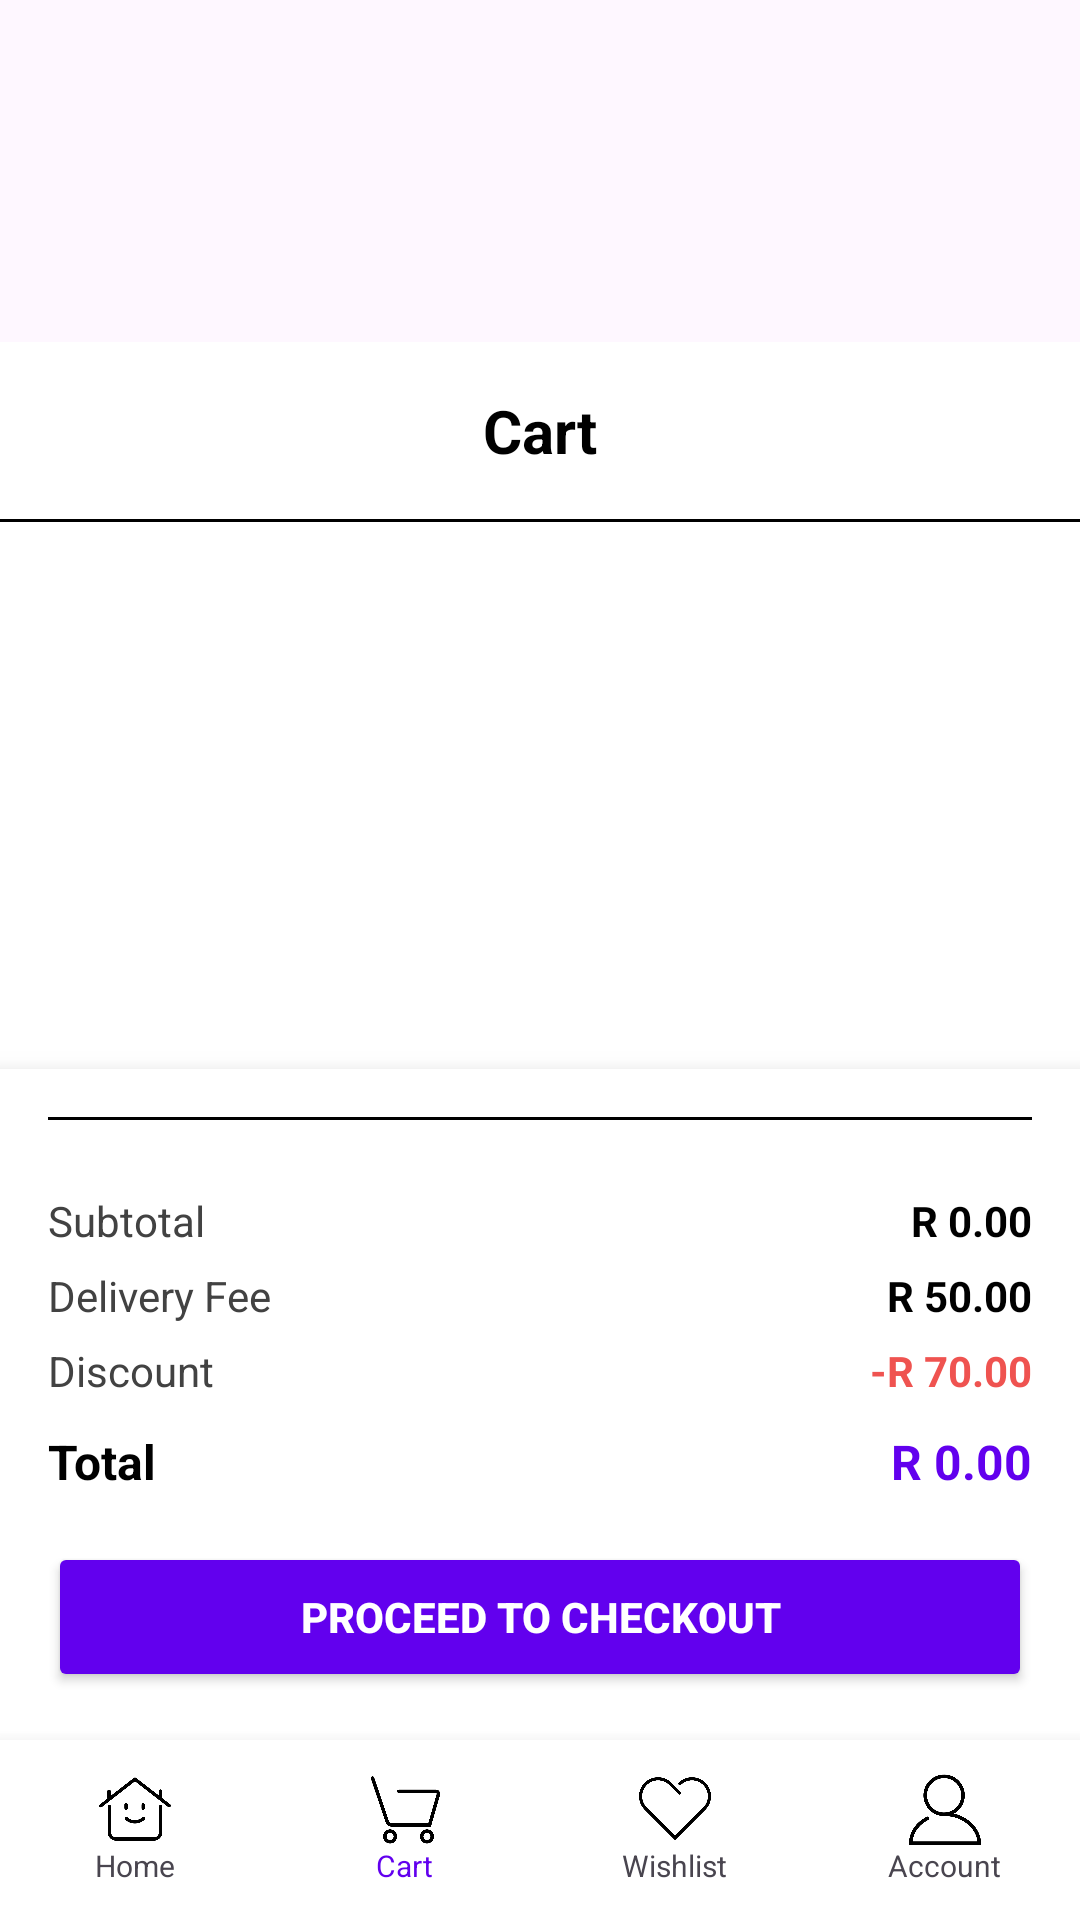

This screen was rendered from an Android layout file. Write that file and the resources it references.
<!-- AndroidManifest.xml: application theme Theme.ClosetCraft -->
<!-- res/layout/activity_cart.xml -->
<?xml version="1.0" encoding="utf-8"?>
<FrameLayout
    xmlns:android="http://schemas.android.com/apk/res/android"
    xmlns:tools="http://schemas.android.com/tools"
    android:layout_width="match_parent"
    android:layout_height="match_parent"
    android:background="@drawable/backgroundimage"
    tools:context=".CartActivity">

    
    <LinearLayout
        android:layout_width="match_parent"
        android:layout_height="match_parent"
        android:orientation="vertical"
        android:background="@color/white"
        android:layout_marginTop="114dp"
        android:layout_marginBottom="60dp">

        
        <TextView
            android:layout_width="match_parent"
            android:layout_height="wrap_content"
            android:text="Cart"
            android:textColor="@color/black"
            android:textSize="20sp"
            android:textStyle="bold"
            android:gravity="center"
            android:padding="16dp"/>

        
        <View
            android:layout_width="match_parent"
            android:layout_height="1dp"
            android:background="@color/black"/>

        
        <androidx.recyclerview.widget.RecyclerView
            android:id="@+id/rv_cart_items"
            android:layout_width="match_parent"
            android:layout_height="0dp"
            android:layout_weight="1"
            android:padding="12dp"
            tools:listitem="@layout/item_cart"/>

        
        <LinearLayout
            android:id="@+id/cart_summary"
            android:layout_width="match_parent"
            android:layout_height="wrap_content"
            android:orientation="vertical"
            android:padding="16dp"
            android:elevation="8dp"
            android:background="@color/white">

            <View
                android:layout_width="match_parent"
                android:layout_height="1dp"
                android:layout_marginBottom="24dp"
                android:background="@color/black"/>

            
            <LinearLayout
                android:layout_width="match_parent"
                android:layout_height="wrap_content"
                android:orientation="horizontal"
                android:layout_marginBottom="6dp">
                <TextView
                    android:layout_width="0dp"
                    android:layout_height="wrap_content"
                    android:layout_weight="1"
                    android:text="Subtotal"
                    android:textColor="@color/gray_800"
                    android:textSize="14sp"/>
                <TextView
                    android:id="@+id/tv_subtotal"
                    android:layout_width="wrap_content"
                    android:layout_height="wrap_content"
                    android:text="R 0.00"
                    android:textStyle="bold"
                    android:textSize="14sp"
                    android:textColor="@color/black"/>
            </LinearLayout>

            
            <LinearLayout
                android:layout_width="match_parent"
                android:layout_height="wrap_content"
                android:orientation="horizontal"
                android:layout_marginBottom="6dp">
                <TextView
                    android:layout_width="0dp"
                    android:layout_height="wrap_content"
                    android:layout_weight="1"
                    android:text="Delivery Fee"
                    android:textColor="@color/gray_800"
                    android:textSize="14sp"/>
                <TextView
                    android:id="@+id/tv_delivery_fee"
                    android:layout_width="wrap_content"
                    android:layout_height="wrap_content"
                    android:text="R 50.00"
                    android:textStyle="bold"
                    android:textSize="14sp"
                    android:textColor="@color/black"/>
            </LinearLayout>

            
            <LinearLayout
                android:layout_width="match_parent"
                android:layout_height="wrap_content"
                android:orientation="horizontal"
                android:layout_marginBottom="10dp">
                <TextView
                    android:layout_width="0dp"
                    android:layout_height="wrap_content"
                    android:layout_weight="1"
                    android:text="Discount"
                    android:textColor="@color/gray_800"
                    android:textSize="14sp"/>
                <TextView
                    android:id="@+id/tv_discount"
                    android:layout_width="wrap_content"
                    android:layout_height="wrap_content"
                    android:text="-R 70.00"
                    android:textStyle="bold"
                    android:textSize="14sp"
                    android:textColor="@color/red_400"/>
            </LinearLayout>

            
            <LinearLayout
                android:layout_width="match_parent"
                android:layout_height="wrap_content"
                android:orientation="horizontal"
                android:layout_marginBottom="16dp">
                <TextView
                    android:layout_width="0dp"
                    android:layout_height="wrap_content"
                    android:layout_weight="1"
                    android:text="Total"
                    android:textStyle="bold"
                    android:textSize="16sp"
                    android:textColor="@color/black"/>
                <TextView
                    android:id="@+id/tv_total"
                    android:layout_width="wrap_content"
                    android:layout_height="wrap_content"
                    android:text="R 0.00"
                    android:textStyle="bold"
                    android:textSize="16sp"
                    android:textColor="@color/purple_500"/>
            </LinearLayout>

            
            <Button
                android:id="@+id/btn_checkout"
                android:layout_width="match_parent"
                android:layout_height="50dp"
                android:backgroundTint="@color/purple_500"
                android:text="Proceed to Checkout"
                android:textColor="@android:color/white"
                android:textStyle="bold"/>
        </LinearLayout>
    </LinearLayout>

    
    <LinearLayout
        android:id="@+id/bottom_navigation"
        android:layout_width="match_parent"
        android:layout_height="60dp"
        android:orientation="horizontal"
        android:weightSum="4"
        android:background="@color/white"
        android:elevation="8dp"
        android:paddingVertical="8dp"
        android:layout_gravity="bottom">

        
        <LinearLayout
            android:id="@+id/nav_home"
            android:layout_width="0dp"
            android:layout_height="match_parent"
            android:layout_weight="1"
            android:orientation="vertical"
            android:gravity="center">
            <ImageView android:layout_width="24dp" android:layout_height="24dp" android:src="@drawable/home"/>
            <TextView android:layout_width="wrap_content" android:layout_height="wrap_content"
                android:text="@string/home"
                android:textSize="10sp"/>
        </LinearLayout>

        


        
        <LinearLayout
            android:id="@+id/nav_cart"
            android:layout_width="0dp"
            android:layout_height="match_parent"
            android:layout_weight="1"
            android:orientation="vertical"
            android:gravity="center">
            <ImageView android:layout_width="24dp" android:layout_height="24dp" android:src="@drawable/cart"/>
            <TextView android:layout_width="wrap_content"
                android:textColor="@color/purple_500"
                android:layout_height="wrap_content"
                android:text="@string/cart"
                android:textSize="10sp"/>
        </LinearLayout>

        
        <LinearLayout
            android:id="@+id/nav_favourites"
            android:layout_width="0dp"
            android:layout_height="match_parent"
            android:layout_weight="1"
            android:orientation="vertical"
            android:gravity="center">
            <ImageView android:layout_width="24dp" android:layout_height="24dp" android:src="@drawable/favorites"/>
            <TextView android:layout_width="wrap_content" android:layout_height="wrap_content"
                android:text="@string/wishlist"
                android:textSize="10sp"/>
        </LinearLayout>

        
        <LinearLayout
            android:id="@+id/nav_account"
            android:layout_width="0dp"
            android:layout_height="match_parent"
            android:layout_weight="1"
            android:orientation="vertical"
            android:gravity="center">
            <ImageView android:layout_width="24dp" android:layout_height="24dp" android:src="@drawable/account"/>
            <TextView android:layout_width="wrap_content" android:layout_height="wrap_content"
                android:text="@string/account"
                android:textSize="10sp"/>
        </LinearLayout>

    </LinearLayout>

</FrameLayout>
<!-- res/layout/item_cart.xml (included above) -->
<?xml version="1.0" encoding="utf-8"?>
<LinearLayout xmlns:android="http://schemas.android.com/apk/res/android"
    android:layout_width="match_parent"
    android:layout_height="wrap_content"
    android:orientation="horizontal"
    android:padding="12dp">

    <ImageView
        android:id="@+id/ivProductImage"
        android:layout_width="80dp"
        android:layout_height="80dp"
        android:scaleType="centerCrop"
        android:src="@drawable/shirt"/>

    <LinearLayout
        android:layout_width="0dp"
        android:layout_height="wrap_content"
        android:layout_weight="1"
        android:orientation="vertical"
        android:paddingStart="12dp">

        <TextView
            android:id="@+id/tvProductName"
            android:layout_width="wrap_content"
            android:layout_height="wrap_content"
            android:textStyle="bold"
            android:textSize="14sp"
            android:text="Product Name"/>

        <TextView
            android:id="@+id/tvProductPrice"
            android:layout_width="wrap_content"
            android:layout_height="wrap_content"
            android:textSize="14sp"
            android:textColor="@color/price_text_color"
            android:text="R 0.00"/>

        
        <LinearLayout
            android:layout_width="wrap_content"
            android:layout_height="wrap_content"
            android:orientation="horizontal"
            android:layout_marginTop="8dp"
            android:gravity="center_vertical">

            <ImageView
                android:id="@+id/ivDecreaseQuantity"
                android:layout_width="24dp"
                android:layout_height="24dp"
                android:src="@drawable/minus"
                android:padding="4dp" />

            <TextView
                android:id="@+id/tvQuantity"
                android:layout_width="40dp"
                android:layout_height="wrap_content"
                android:text="1"
                android:textAlignment="center"
                android:gravity="center"
                android:textSize="14sp"
                android:textStyle="bold"
                android:layout_marginHorizontal="4dp"/>

            <ImageView
                android:id="@+id/ivIncreaseQuantity"
                android:layout_width="24dp"
                android:layout_height="24dp"
                android:src="@drawable/plus"
                android:padding="4dp" />
        </LinearLayout>

    </LinearLayout>

    <ImageView
        android:id="@+id/ivRemoveItem"
        android:layout_width="24dp"
        android:layout_height="24dp"
        android:src="@drawable/delete"/>
</LinearLayout>
<!-- resources referenced by this layout -->
<resources>
  <color name="black">#FF000000</color>
  <color name="gray_800">#FF424242</color>
  <color name="price_text_color">#FFE91E63</color>
  <color name="purple_500">#FF6200EE</color>
  <color name="red_400">#FFEF5350</color>
  <color name="white">#FFFFFFFF</color>
  <!-- drawable account: png bitmap (drawable, 9944 bytes) -->
  <!-- drawable cart: png bitmap (drawable, 8101 bytes) -->
  <!-- drawable delete: png bitmap (drawable, 7867 bytes) -->
  <!-- drawable favorites: png bitmap (drawable, 7607 bytes) -->
  <!-- drawable home: png bitmap (drawable, 11977 bytes) -->
  <!-- drawable minus: png bitmap (drawable, 4811 bytes) -->
  <!-- drawable plus: png bitmap (drawable, 4882 bytes) -->
  <!-- drawable shirt: png bitmap (drawable, 11239 bytes) -->
  <string name="account">Account</string>
  <string name="cart">Cart</string>
  <string name="home">Home</string>
  <string name="wishlist">Wishlist</string>
  <style name="Theme.ClosetCraft" parent="Base.Theme.ClosetCraft" />
  <style name="Base.Theme.ClosetCraft" parent="Theme.Material3.DayNight.NoActionBar">
          
          
      </style>
</resources>
